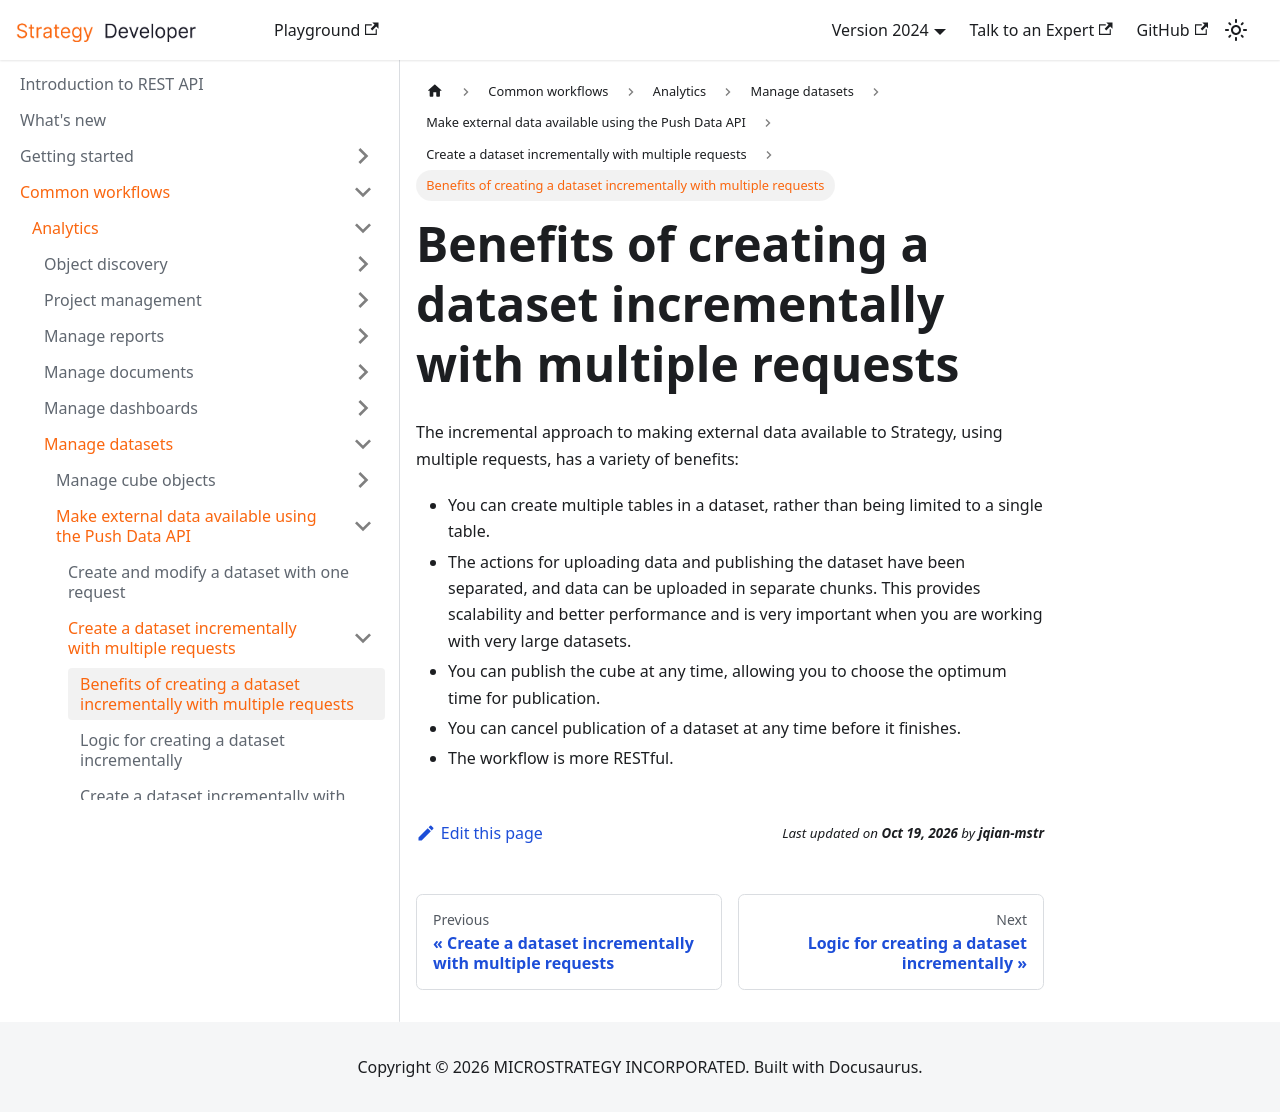

repository: MicroStrategy/rest-api-docs · page: common-workflows/analytics/manage-datasets/make-external-data-available/create-a-dataset-incrementally-with-multiple-requests/benefits/index.html · generator: docusaurus

---
title: Benefits of creating a dataset incrementally with multiple requests
description: The benefits of creating a dataset incrementally with multiple requests.
---

The incremental approach to making external data available to Strategy, using multiple requests, has a variety of benefits:

- You can create multiple tables in a dataset, rather than being limited to a single table.
- The actions for uploading data and publishing the dataset have been separated, and data can be uploaded in separate chunks. This provides scalability and better performance and is very important when you are working with very large datasets.
- You can publish the cube at any time, allowing you to choose the optimum time for publication.
- You can cancel publication of a dataset at any time before it finishes.
- The workflow is more RESTful.
